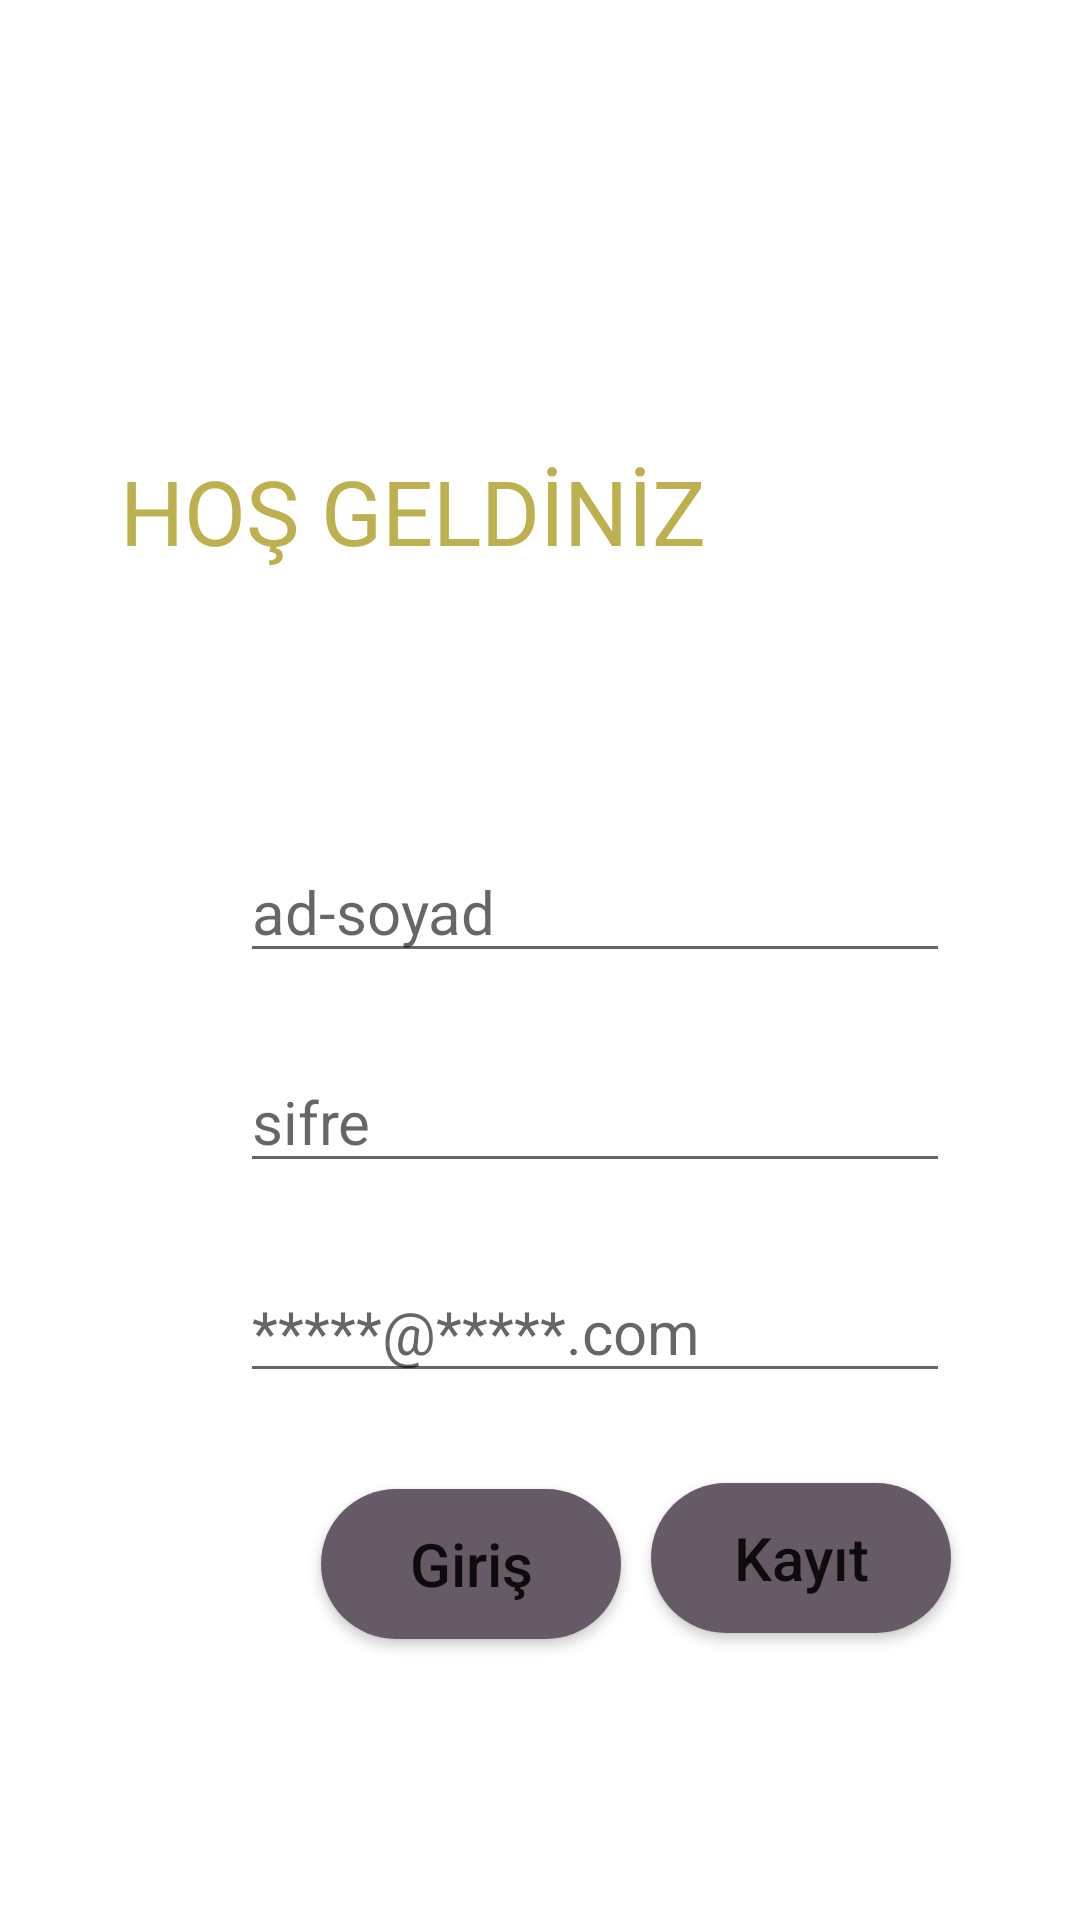

The Android layout XML behind this screen, and the referenced resources:
<!-- AndroidManifest.xml: application theme Theme.CriptoAppt2 -->
<!-- res/layout/activity_main.xml -->
<?xml version="1.0" encoding="utf-8"?>
<LinearLayout xmlns:android="http://schemas.android.com/apk/res/android"
    xmlns:app="http://schemas.android.com/apk/res-auto"
    xmlns:tools="http://schemas.android.com/tools"
    android:layout_width="match_parent"
    android:layout_height="match_parent"
android:background="@drawable/sky"
    android:orientation="vertical"
    tools:context=".view.MainActivity">

    <TextView
        android:id="@+id/txtview"
        android:layout_width="wrap_content"
        android:layout_height="wrap_content"
        android:layout_alignParentStart="true"
        android:layout_marginLeft="40dp"
        android:layout_marginTop="150dp"
        android:text="HOŞ GELDİNİZ"
        android:textColor="#BCB14E"
        android:textSize="30dp"
        />
    <RelativeLayout
        android:id="@+id/panelim"
        android:layout_marginLeft="40dp"
        android:layout_marginTop="80dp"
        android:layout_width="320dp"
        android:layout_height="320dp"
        android:layout_alignParentLeft="true"
        android:layout_alignParentTop="true"
        android:background="@drawable/shape">
        <EditText
            android:id="@+id/personname"
            android:layout_width="wrap_content"
            android:layout_height="wrap_content"
            android:ems="10"
            android:layout_alignParentTop="true"
            android:layout_alignParentLeft="true"
            android:layout_marginTop="10dp"
            android:layout_marginLeft="40dp"
            android:textSize="20sp"
            android:hint="ad-soyad"
            android:inputType="textPersonName"/>

        <EditText
            android:id="@+id/key"
            android:layout_width="wrap_content"
            android:layout_height="wrap_content"
            android:ems="10"
            android:layout_alignParentTop="true"
            android:layout_alignParentLeft="true"
            android:layout_marginTop="80dp"
            android:layout_marginLeft="40dp"
            android:textSize="20sp"
            android:hint="sifre"
            android:inputType="textPassword"/>

        <EditText
            android:id="@+id/emailbutton"
            android:layout_width="wrap_content"
            android:layout_height="wrap_content"
            android:ems="10"
            android:layout_alignParentTop="true"
            android:layout_alignParentLeft="true"
            android:layout_marginTop="150dp"
            android:layout_marginLeft="40dp"
            android:textSize="20sp"
            android:hint="*****@*****.com"
            android:inputType="textEmailAddress"/>

        <Button
            android:id="@+id/btngir"
            android:layout_width="100dp"
            android:layout_height="50dp"
            android:layout_alignParentLeft="true"
            android:layout_alignParentTop="true"
            android:layout_marginLeft="67dp"
            android:layout_marginTop="226dp"
            android:text="Giriş"
            android:textAllCaps="false"
            android:textSize="20sp"
            android:background="@drawable/myrip"/>

        <Button
            android:id="@+id/btnkayit"
            android:layout_width="100dp"
            android:layout_height="50dp"
            android:layout_alignParentLeft="true"
            android:layout_alignParentTop="true"
            android:layout_marginLeft="177dp"
            android:layout_marginTop="224dp"
            android:background="@drawable/myrip"
            android:text="Kayıt"
            android:textAllCaps="false"
            android:textSize="20sp" />


    </RelativeLayout>




</LinearLayout>
<!-- resources referenced by this layout -->
<resources>
  <!-- drawable myrip (drawable) -->
  <?xml version="1.0" encoding="utf-8"?>
  <ripple xmlns:android="http://schemas.android.com/apk/res/android" android:color="@color/purple_200">
  
      <item>
          <shape android:shape="rectangle">
              <corners android:radius="50dp"/>
              <solid android:color="#655A65"/>
          </shape>
      </item>
  
  </ripple>
  <style name="Theme.CriptoAppt2" parent="Theme.MaterialComponents.DayNight.DarkActionBar">
          
          <item name="colorPrimary">@color/purple_500</item>
          <item name="colorPrimaryVariant">@color/purple_700</item>
          <item name="colorOnPrimary">@color/white</item>
          
          <item name="colorSecondary">@color/teal_200</item>
          <item name="colorSecondaryVariant">@color/teal_700</item>
          <item name="colorOnSecondary">@color/black</item>
          
          <item name="android:statusBarColor">?attr/colorPrimaryVariant</item>
          
      </style>
  <!-- not gathered from this repository: default colours our renderer supplied (Android Studio template values) -->
  <color name="purple_200">#FFBB86FC</color>
  <color name="purple_500">#FF6200EE</color>
  <color name="purple_700">#FF3700B3</color>
  <color name="teal_200">#FF03DAC5</color>
  <color name="teal_700">#FF018786</color>
  <color name="black">#FF000000</color>
  <color name="white">#FFFFFFFF</color>
</resources>
